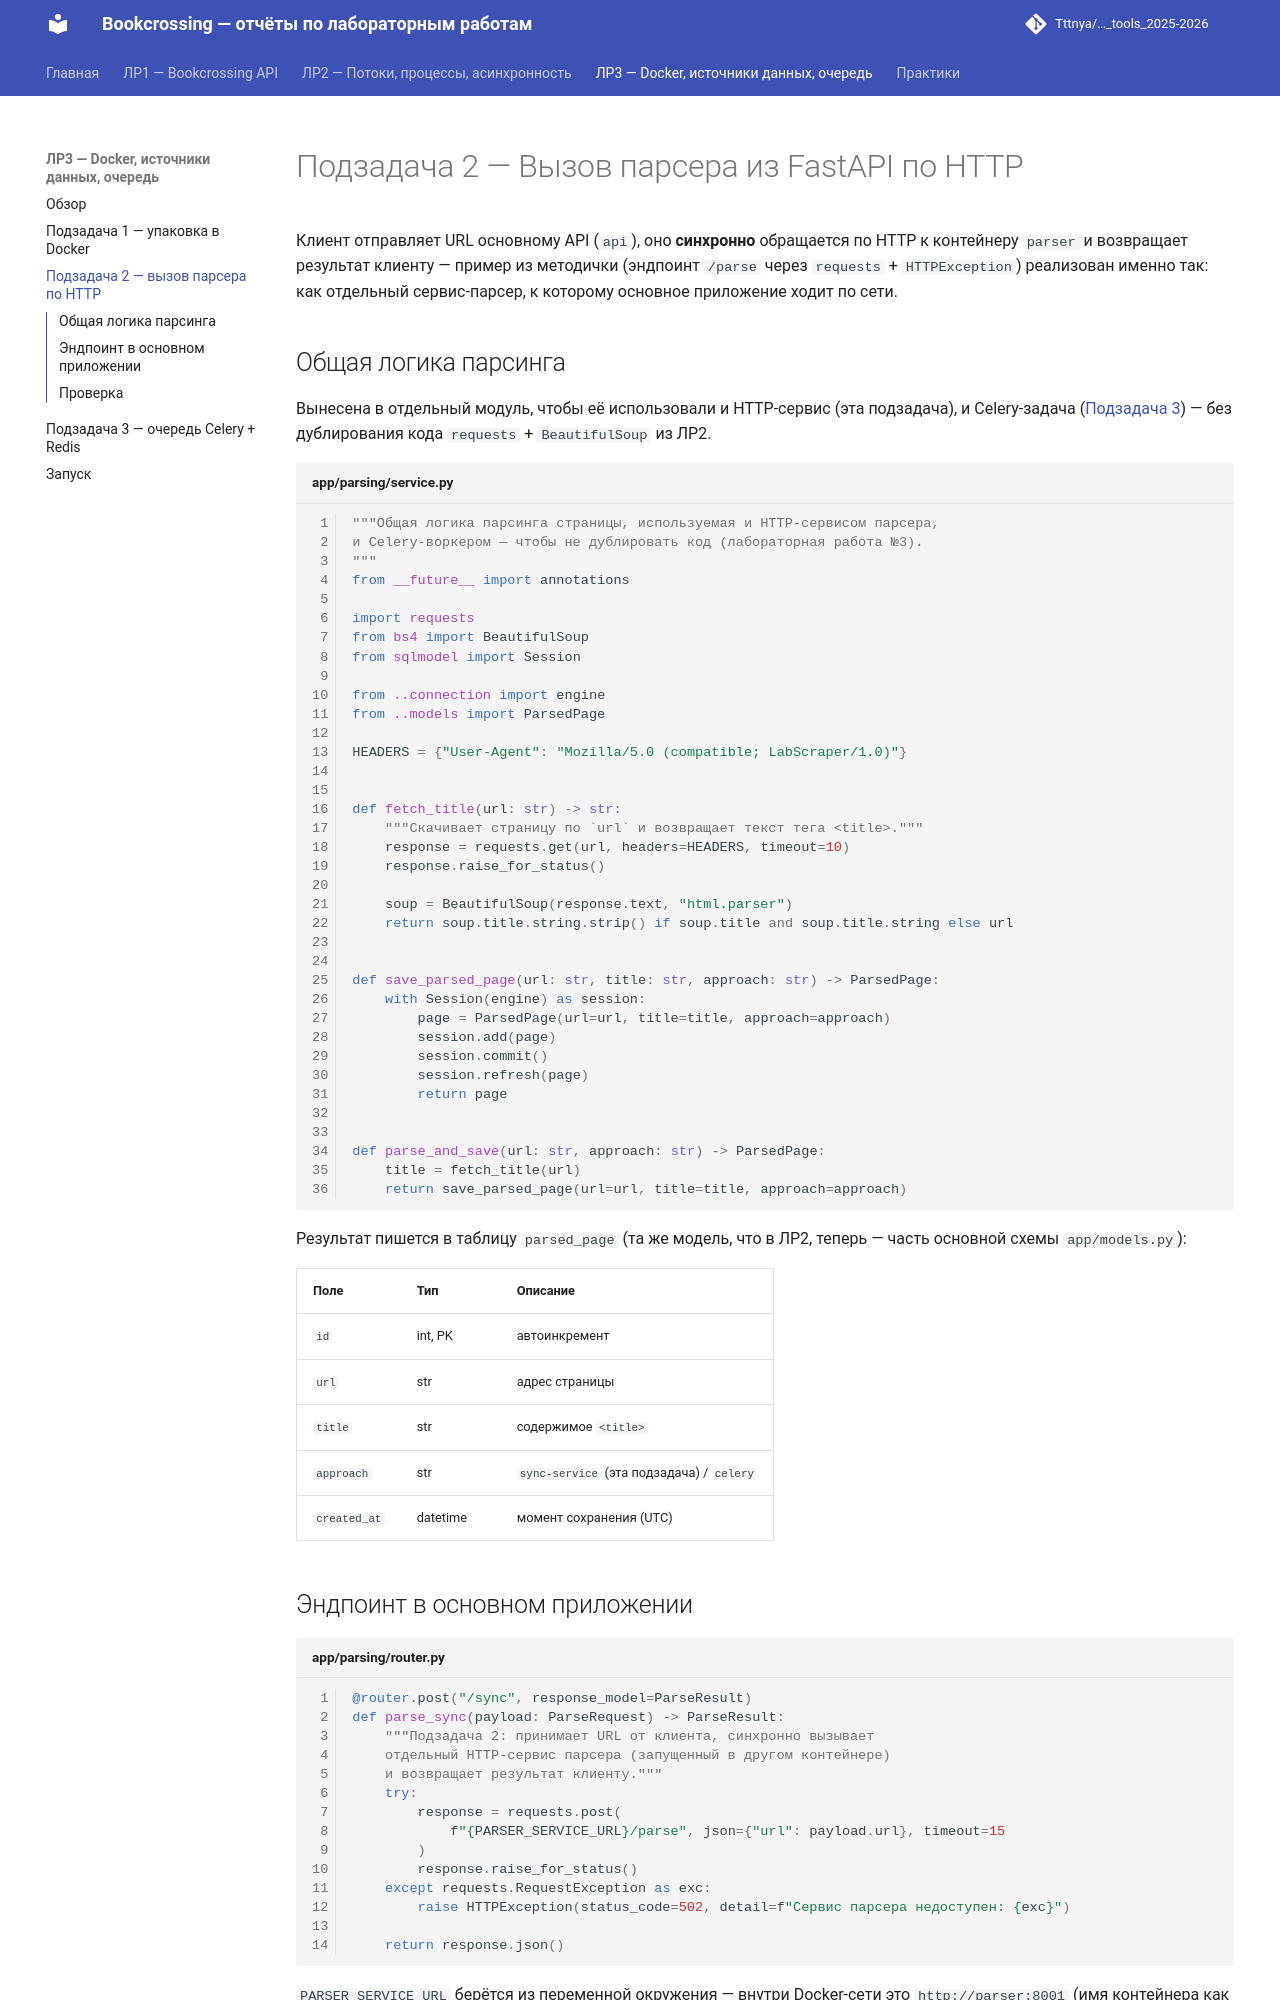

repository: Tttnya/ITMO_ICT_WebDevelopment_tools_2025-2026 · page: lab3/task2/index.html · generator: mkdocs

# Подзадача 2 — Вызов парсера из FastAPI по HTTP

Клиент отправляет URL основному API (`api`), оно **синхронно**
обращается по HTTP к контейнеру `parser` и возвращает результат клиенту
— пример из методички (эндпоинт `/parse` через `requests` +
`HTTPException`) реализован именно так: как отдельный сервис-парсер,
к которому основное приложение ходит по сети.

## Общая логика парсинга

Вынесена в отдельный модуль, чтобы её использовали и HTTP-сервис
(эта подзадача), и Celery-задача ([Подзадача 3](task3.md)) — без
дублирования кода `requests` + `BeautifulSoup` из ЛР2.

```python title="app/parsing/service.py" linenums="1"
"""Общая логика парсинга страницы, используемая и HTTP-сервисом парсера,
и Celery-воркером — чтобы не дублировать код (лабораторная работа №3).
"""
from __future__ import annotations

import requests
from bs4 import BeautifulSoup
from sqlmodel import Session

from ..connection import engine
from ..models import ParsedPage

HEADERS = {"User-Agent": "Mozilla/5.0 (compatible; LabScraper/1.0)"}


def fetch_title(url: str) -> str:
    """Скачивает страницу по `url` и возвращает текст тега <title>."""
    response = requests.get(url, headers=HEADERS, timeout=10)
    response.raise_for_status()

    soup = BeautifulSoup(response.text, "html.parser")
    return soup.title.string.strip() if soup.title and soup.title.string else url


def save_parsed_page(url: str, title: str, approach: str) -> ParsedPage:
    with Session(engine) as session:
        page = ParsedPage(url=url, title=title, approach=approach)
        session.add(page)
        session.commit()
        session.refresh(page)
        return page


def parse_and_save(url: str, approach: str) -> ParsedPage:
    title = fetch_title(url)
    return save_parsed_page(url=url, title=title, approach=approach)
```

Результат пишется в таблицу `parsed_page` (та же модель, что в ЛР2,
теперь — часть основной схемы `app/models.py`):

| Поле         | Тип       | Описание                                      |
|--------------|-----------|------------------------------------------------|
| `id`         | int, PK   | автоинкремент                                   |
| `url`        | str       | адрес страницы                                  |
| `title`      | str       | содержимое `<title>`                            |
| `approach`   | str       | `sync-service` (эта подзадача) / `celery`       |
| `created_at` | datetime  | момент сохранения (UTC)                         |
